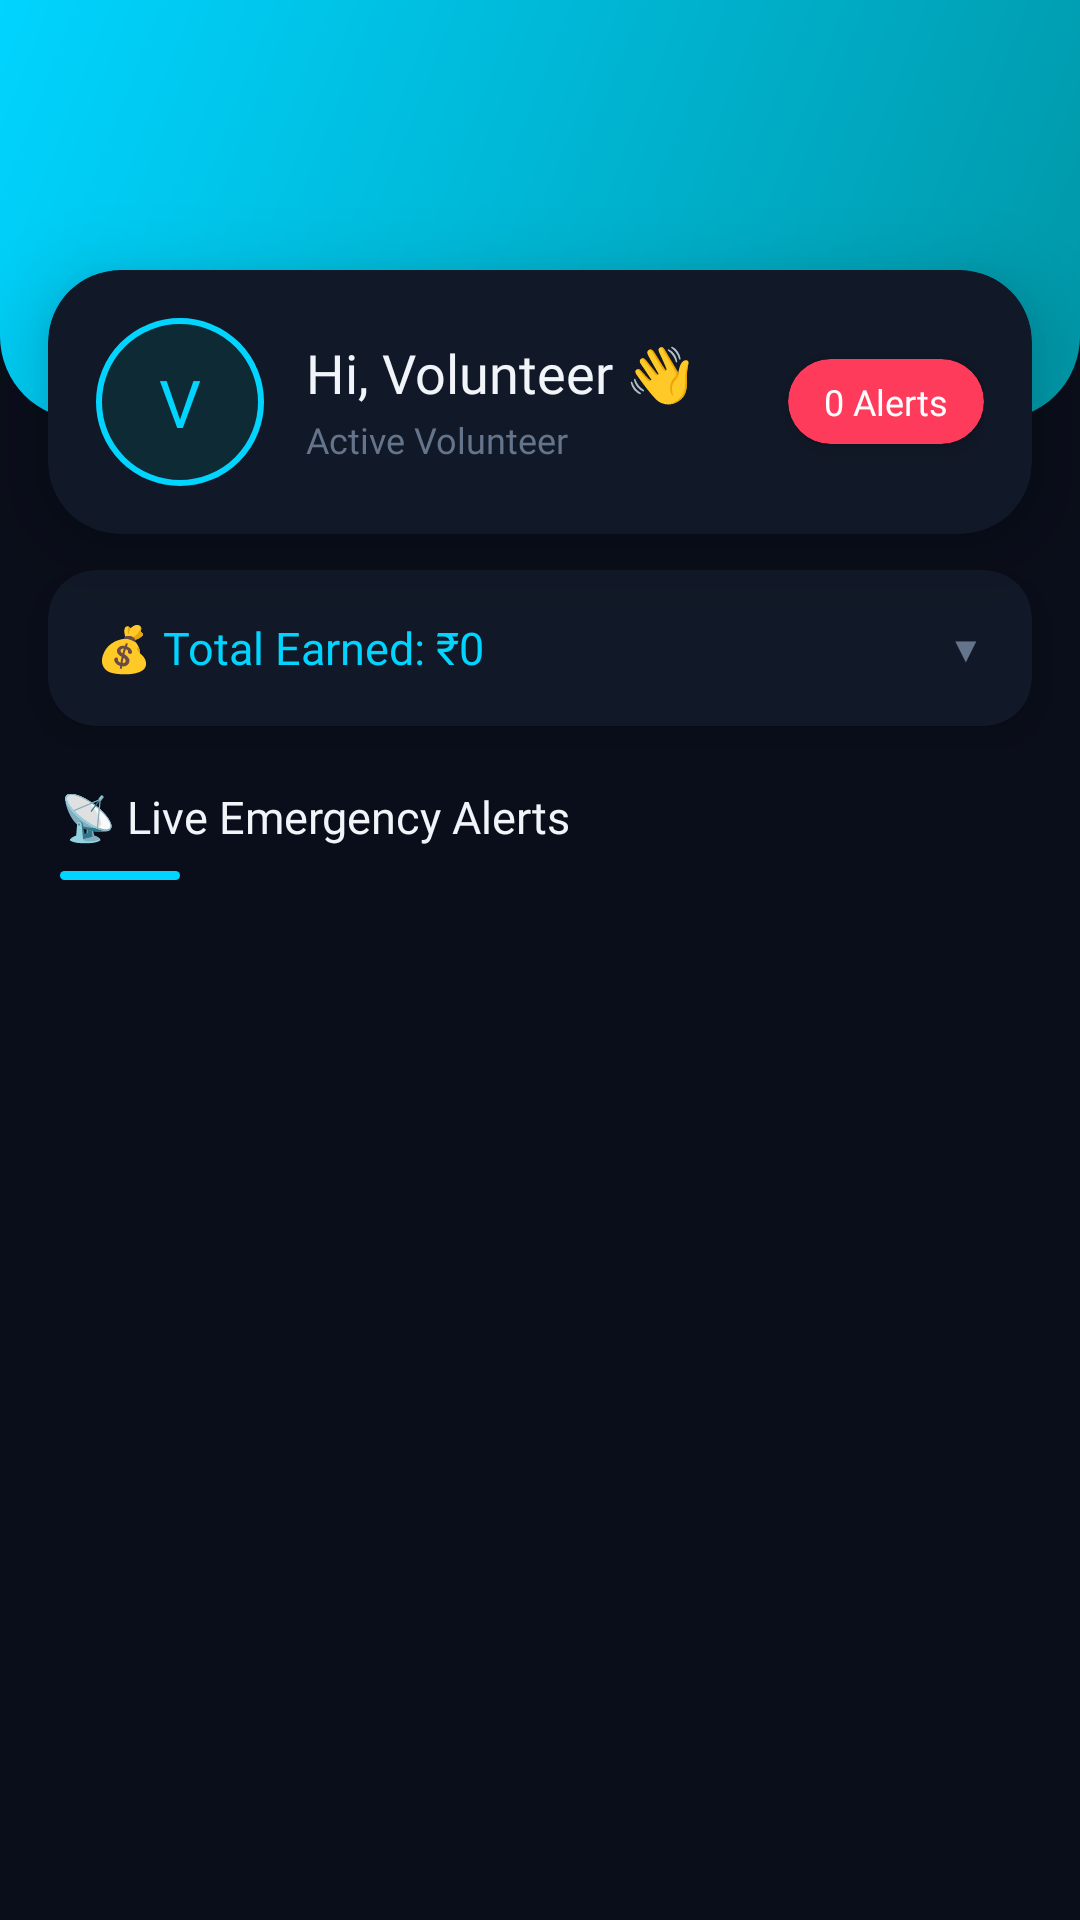

This screen was rendered from an Android layout file. Write that file and the resources it references.
<!-- AndroidManifest.xml: application theme Theme.RescueConnect -->
<!-- res/layout/activity_volunteer_home.xml -->
<androidx.constraintlayout.widget.ConstraintLayout xmlns:android="http://schemas.android.com/apk/res/android" xmlns:app="http://schemas.android.com/apk/res-auto" xmlns:tools="http://schemas.android.com/tools" android:id="@+id/main" android:layout_width="match_parent" android:layout_height="match_parent" android:background="#0A0E1A" tools:context=".VolunteerHomeActivity">
    
    <View android:id="@+id/topBand" android:layout_width="0dp" android:layout_height="140dp" android:background="@drawable/bg_header_gradient_cyan" app:layout_constraintTop_toTopOf="parent" app:layout_constraintStart_toStartOf="parent" app:layout_constraintEnd_toEndOf="parent"/>
    
    <androidx.cardview.widget.CardView android:id="@+id/profileCard" android:layout_width="0dp" android:layout_height="wrap_content" android:layout_marginStart="16dp" android:layout_marginEnd="16dp" android:layout_marginTop="90dp" app:cardBackgroundColor="#111827" app:cardCornerRadius="24dp" app:cardElevation="16dp" app:layout_constraintTop_toTopOf="parent" app:layout_constraintStart_toStartOf="parent" app:layout_constraintEnd_toEndOf="parent">
        <RelativeLayout android:layout_width="match_parent" android:layout_height="wrap_content" android:padding="16dp">
            
            <View android:id="@+id/avatarBg" android:layout_width="56dp" android:layout_height="56dp" android:background="@drawable/bg_avatar_circle_cyan" android:layout_alignParentStart="true" android:layout_centerVertical="true"/>
            <TextView android:id="@+id/avatarInitial" android:layout_width="56dp" android:layout_height="56dp" android:gravity="center" android:text="V" android:textColor="#00D4FF" android:textSize="22sp" android:fontFamily="@font/poppins_bold" android:layout_alignParentStart="true" android:layout_centerVertical="true"/>
            
            <TextView android:id="@+id/greetingText" android:layout_width="wrap_content" android:layout_height="wrap_content" android:layout_toEndOf="@+id/avatarBg" android:layout_marginStart="14dp" android:layout_marginTop="6dp" android:text="Hi, Volunteer 👋" android:textColor="#F1F5F9" android:textSize="18sp" android:fontFamily="@font/poppins_bold"/>
            <TextView android:id="@+id/roleText" android:layout_width="wrap_content" android:layout_height="wrap_content" android:layout_below="@+id/greetingText" android:layout_toEndOf="@+id/avatarBg" android:layout_marginStart="14dp" android:layout_marginTop="2dp" android:text="Active Volunteer" android:textColor="#64748B" android:textSize="12sp" android:fontFamily="@font/poppins_regular"/>
            
            <androidx.cardview.widget.CardView android:id="@+id/alertBadgeCard" android:layout_width="wrap_content" android:layout_height="wrap_content" android:layout_alignParentEnd="true" android:layout_centerVertical="true" app:cardBackgroundColor="#FF3B5C" app:cardCornerRadius="20dp" app:cardElevation="4dp">
                <TextView android:id="@+id/alertCountText" android:layout_width="wrap_content" android:layout_height="wrap_content" android:paddingStart="12dp" android:paddingEnd="12dp" android:paddingTop="6dp" android:paddingBottom="6dp" android:text="0 Alerts" android:textColor="#fff" android:textSize="12sp" android:fontFamily="@font/poppins_semibold"/>
            </androidx.cardview.widget.CardView>
        </RelativeLayout>
    </androidx.cardview.widget.CardView>
    
    <androidx.cardview.widget.CardView android:id="@+id/earningsCard" android:layout_width="0dp" android:layout_height="wrap_content" android:layout_marginStart="16dp" android:layout_marginEnd="16dp" android:layout_marginTop="12dp" app:cardBackgroundColor="#111827" app:cardCornerRadius="16dp" app:cardElevation="8dp" app:layout_constraintTop_toBottomOf="@id/profileCard" app:layout_constraintStart_toStartOf="parent" app:layout_constraintEnd_toEndOf="parent">
        <LinearLayout android:layout_width="match_parent" android:layout_height="wrap_content" android:orientation="vertical">
            
            <RelativeLayout android:id="@+id/earningsToggleRow" android:layout_width="match_parent" android:layout_height="52dp" android:paddingStart="16dp" android:paddingEnd="16dp" android:background="?attr/selectableItemBackground" android:clickable="true" android:focusable="true">
                
                <TextView android:id="@+id/totalEarnedText" android:layout_width="wrap_content" android:layout_height="wrap_content" android:layout_centerVertical="true" android:layout_alignParentStart="true" android:text="💰 Total Earned: ₹0" android:textColor="#00D4FF" android:textSize="15sp" android:fontFamily="@font/poppins_bold"/>
                
                <TextView android:id="@+id/earningsArrow" android:layout_width="wrap_content" android:layout_height="wrap_content" android:layout_centerVertical="true" android:layout_alignParentEnd="true" android:text="▼" android:textColor="#64748B" android:textSize="12sp" android:fontFamily="@font/poppins_regular"/>
            </RelativeLayout>
            
            <LinearLayout android:id="@+id/earningsExpandPanel" android:layout_width="match_parent" android:layout_height="wrap_content" android:orientation="vertical" android:paddingStart="16dp" android:paddingEnd="16dp" android:paddingBottom="12dp" android:visibility="gone">
                
                <View android:layout_width="match_parent" android:layout_height="1dp" android:background="#1E293B" android:layout_marginBottom="8dp"/>
                
                <TextView android:id="@+id/earningsListHeader" android:layout_width="wrap_content" android:layout_height="wrap_content" android:layout_marginBottom="6dp" android:text="📋 Earnings Breakdown:" android:textColor="#94A3B8" android:textSize="12sp" android:fontFamily="@font/poppins_regular"/>
                
                <ListView android:id="@+id/earningsListView" android:layout_width="match_parent" android:layout_height="160dp" android:divider="#1E293B" android:dividerHeight="1dp"/>
            </LinearLayout>
        </LinearLayout>
    </androidx.cardview.widget.CardView>
    
    <TextView android:id="@+id/alertsHeader" android:layout_width="0dp" android:layout_height="wrap_content" android:paddingStart="20dp" android:paddingEnd="20dp" android:paddingTop="20dp" android:paddingBottom="8dp" android:text="📡 Live Emergency Alerts" android:textColor="#F1F5F9" android:textSize="15sp" android:fontFamily="@font/poppins_semibold" app:layout_constraintTop_toBottomOf="@id/earningsCard" app:layout_constraintStart_toStartOf="parent" app:layout_constraintEnd_toEndOf="parent"/>
    
    <View android:id="@+id/accentDivider" android:layout_width="40dp" android:layout_height="3dp" android:background="@drawable/bg_divider_cyan" android:layout_marginStart="20dp" app:layout_constraintTop_toBottomOf="@id/alertsHeader" app:layout_constraintStart_toStartOf="parent"/>
    
    <ListView android:id="@+id/listView" android:layout_width="0dp" android:layout_height="0dp" android:layout_marginTop="8dp" android:divider="@null" android:dividerHeight="0dp" android:clipToPadding="false" android:paddingBottom="16dp" app:layout_constraintTop_toBottomOf="@id/accentDivider" app:layout_constraintBottom_toBottomOf="parent" app:layout_constraintStart_toStartOf="parent" app:layout_constraintEnd_toEndOf="parent"/>
</androidx.constraintlayout.widget.ConstraintLayout>
<!-- resources referenced by this layout -->
<resources>
  <!-- drawable bg_avatar_circle_cyan (drawable) -->
  <?xml version="1.0" encoding="utf-8"?>
  <shape xmlns:android="http://schemas.android.com/apk/res/android" android:shape="oval">
      <solid android:color="#0D2A35"/>
      <stroke android:width="2dp" android:color="#00D4FF"/>
  </shape>
  <!-- drawable bg_divider_cyan (drawable) -->
  <?xml version="1.0" encoding="utf-8"?>
  <shape xmlns:android="http://schemas.android.com/apk/res/android">
      <solid android:color="#00D4FF"/>
      <corners android:radius="2dp"/>
  </shape>
  <!-- drawable bg_header_gradient_cyan (drawable) -->
  <?xml version="1.0" encoding="utf-8"?>
  <shape xmlns:android="http://schemas.android.com/apk/res/android">
      <gradient android:startColor="#0097A7" android:endColor="#00D4FF" android:angle="135"/>
      <corners android:bottomLeftRadius="28dp" android:bottomRightRadius="28dp"/>
  </shape>
  <style name="Theme.RescueConnect" parent="Base.Theme.RescueConnect" />
  <style name="Base.Theme.RescueConnect" parent="Theme.Material3.DayNight.NoActionBar">
          <item name="colorPrimary">#FF3B5C</item>
          <item name="colorPrimaryVariant">#C2185B</item>
          <item name="colorOnPrimary">#FFFFFF</item>
          <item name="colorSurface">#111827</item>
          <item name="colorOnSurface">#F1F5F9</item>
          <item name="android:windowBackground">@color/rc_bg</item>
          <item name="android:statusBarColor">@color/rc_bg</item>
          <item name="android:navigationBarColor">@color/rc_bg</item>
      </style>
  <color name="rc_bg">#0A0E1A</color>
</resources>
